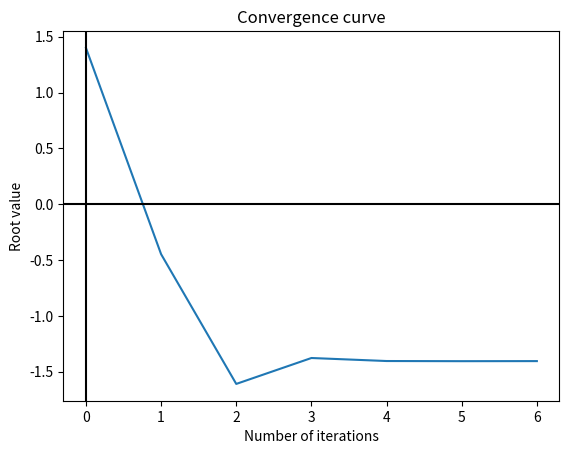

Reproduce this figure in Python.
"""
The Modified False Position Method

The false position method is an interval method, therefore, for its full
functioning, it is necessary initially to have two points so that in the
interval between them there is only one root.

Its use is recommended in conjunction with a graphical method for determining
intervals.
"""

# Imports

import matplotlib.pyplot as plt

# Inputs

xl = -4     # Initial estimate for lower value
xu = 4      # Initial estimate for higher value
n = 100     # Number of iterations
ea = 0.001  # Absolute error

def f(x):
    "Curve Equation"
    y = -0.5*x**2 + 2.5*x + 4.5
    return y

# Calculations

n = int(n)
xl = float(xl)
xu = float(xu)
fl = f(xl)
fu = f(xu)
il = 0
iu = 0
iterations = list()
xlast = list()

for i in range(n):
    xr = xu - fu*(xl - xu)/(fl - fu)
    fr = f(xr)
    test = fl*fr # Signal change test at interval

    if (test < 0):
        xu = xr
        fu = f(xu)
        iu = 0
        il += 1
        if (il >= 2):
            fl = fl/2
    elif (test > 0):
        xl = xr
        fl = f(xl)
        il = 0
        iu += 1
        if (iu >= 2):
            fu = fu/2
    else:
        if (fl == 0):
            xr = xl
        else:
            xr = xu
        break

    iterations.append(i)
    xlast.append(xr)

    if (len(xlast) > 1):
        if (abs(xlast[-1] - xlast[-2]) < ea):
            break

# Outputs

plt.figure()
plt.plot(iterations, xlast)
plt.axvline(x=0,color='k')
plt.axhline(y=0,color='k')
plt.title('Convergence curve')
plt.xlabel('Number of iterations')
plt.ylabel('Root value')

print('The root of the equation is ' + str(round(xr, 3)))
